Photos from the image-classification dataset "dataset" in the GitHub repository Prasone/Starfruit-Disease-Detection-using-MobileNetV2---HSV. Its 5 classes are: anthracnose, bed bugs, fruit borer, healthy fruits, healthy leaf.

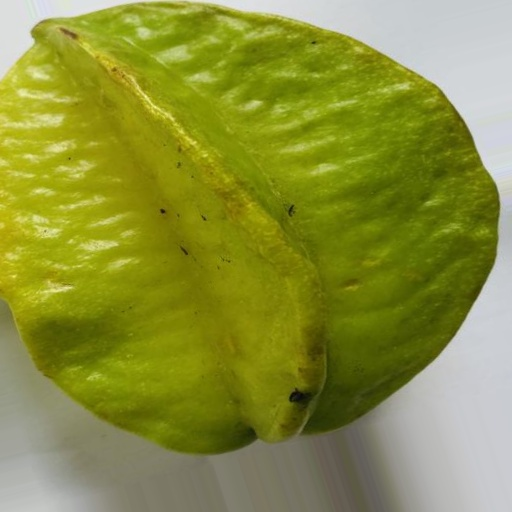
Label: healthy fruits

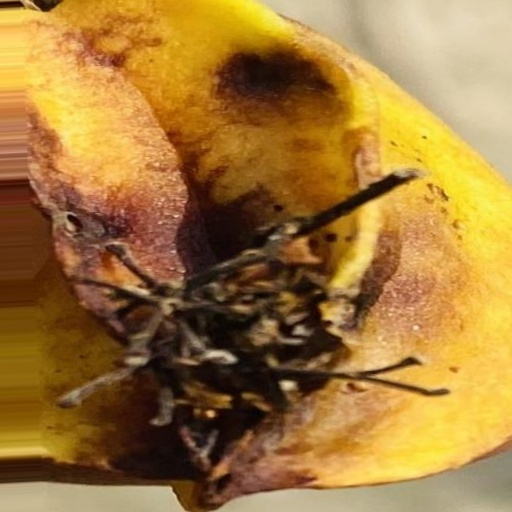
Label: anthracnose

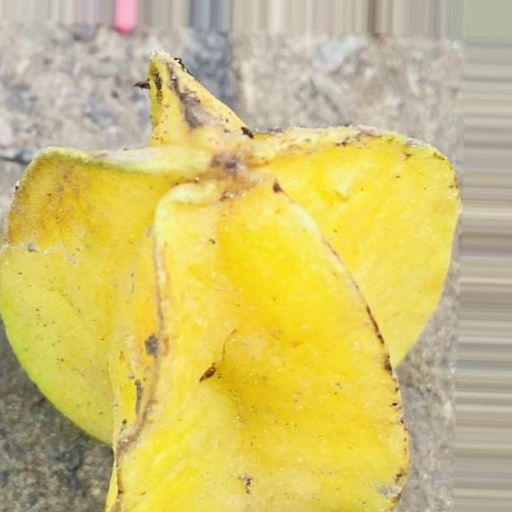
Label: anthracnose

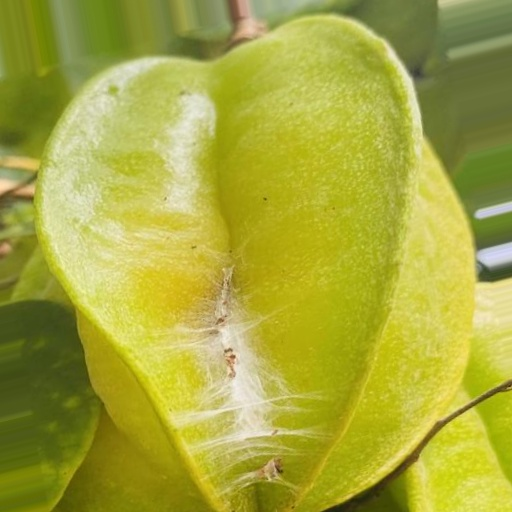
Label: bed bugs

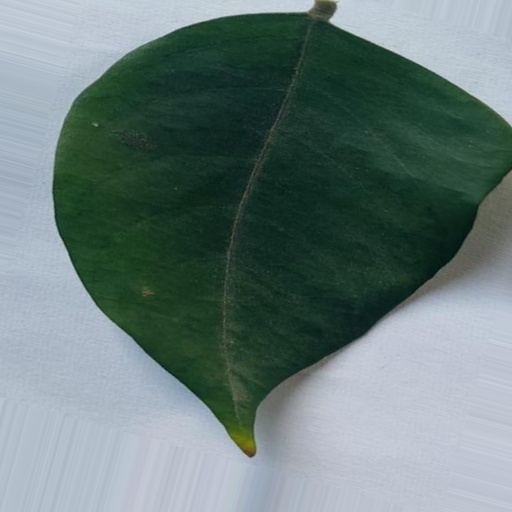
Label: healthy leaf

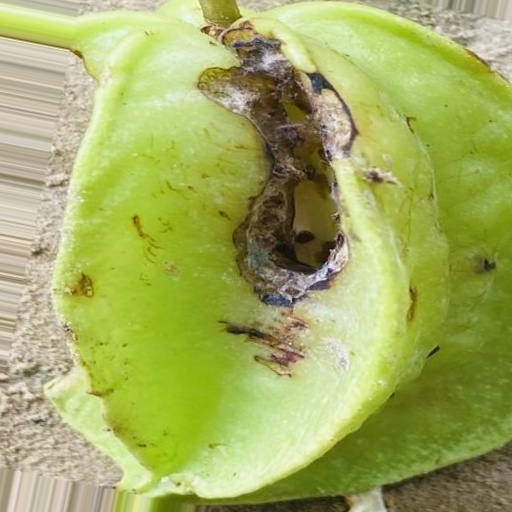
Label: fruit borer
